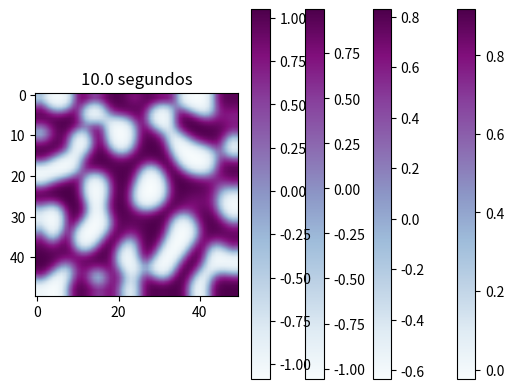

The matplotlib source for this figure:
import numpy as np
import matplotlib.pyplot as plt

def nablasq(fun,h):
    return (fun[0:-2,1:-1]+fun[1:-1,0:-2]+fun[2:,1:-1]+fun[1:-1,2:]-4*fun[1:-1,1:-1])/h**2

yi, yf = xi, xf = (0, 1)
h = 0.02

a = 0.00028
b = 0.005
tau = 0.1
k = -0.005

lim_yi = lim_yf = 0
lim_xi = lim_xf = 0

tf = 10
dt = 0.001

graph_freq = 2

x, y = np.meshgrid(np.arange(xi, xf, h),
                   np.arange(yi, yf, h))

phi = np.random.rand(x.shape[0], x.shape[1])
psi = np.random.rand(x.shape[0], x.shape[1])

for t in np.arange(dt,tf+dt,dt):
    dphi, dpsi = (nablasq(phi,h), nablasq(psi,h))
    phi_bl, psi_bl = (phi[1:-1,1:-1], psi[1:-1,1:-1])

    phi[1:-1,1:-1] = phi_bl + dt*(a*dphi+phi_bl-(phi_bl**3)-psi_bl+k)
    psi[1:-1,1:-1] = psi_bl + dt*(b*dpsi+phi_bl-psi_bl)/tau

    for fun in (phi,psi):
       fun[0,:] = fun[1,:]
       fun[-1,:] = fun[-2,:]
       fun[:,0] = fun[:,1]
       fun[:,-1] = fun[:,-2]

    if t%graph_freq == 0:
        plt.imshow(phi+psi, cmap='BuPu', interpolation='bilinear')
        plt.title(f'{t} segundos')
        plt.colorbar()
        plt.show()
